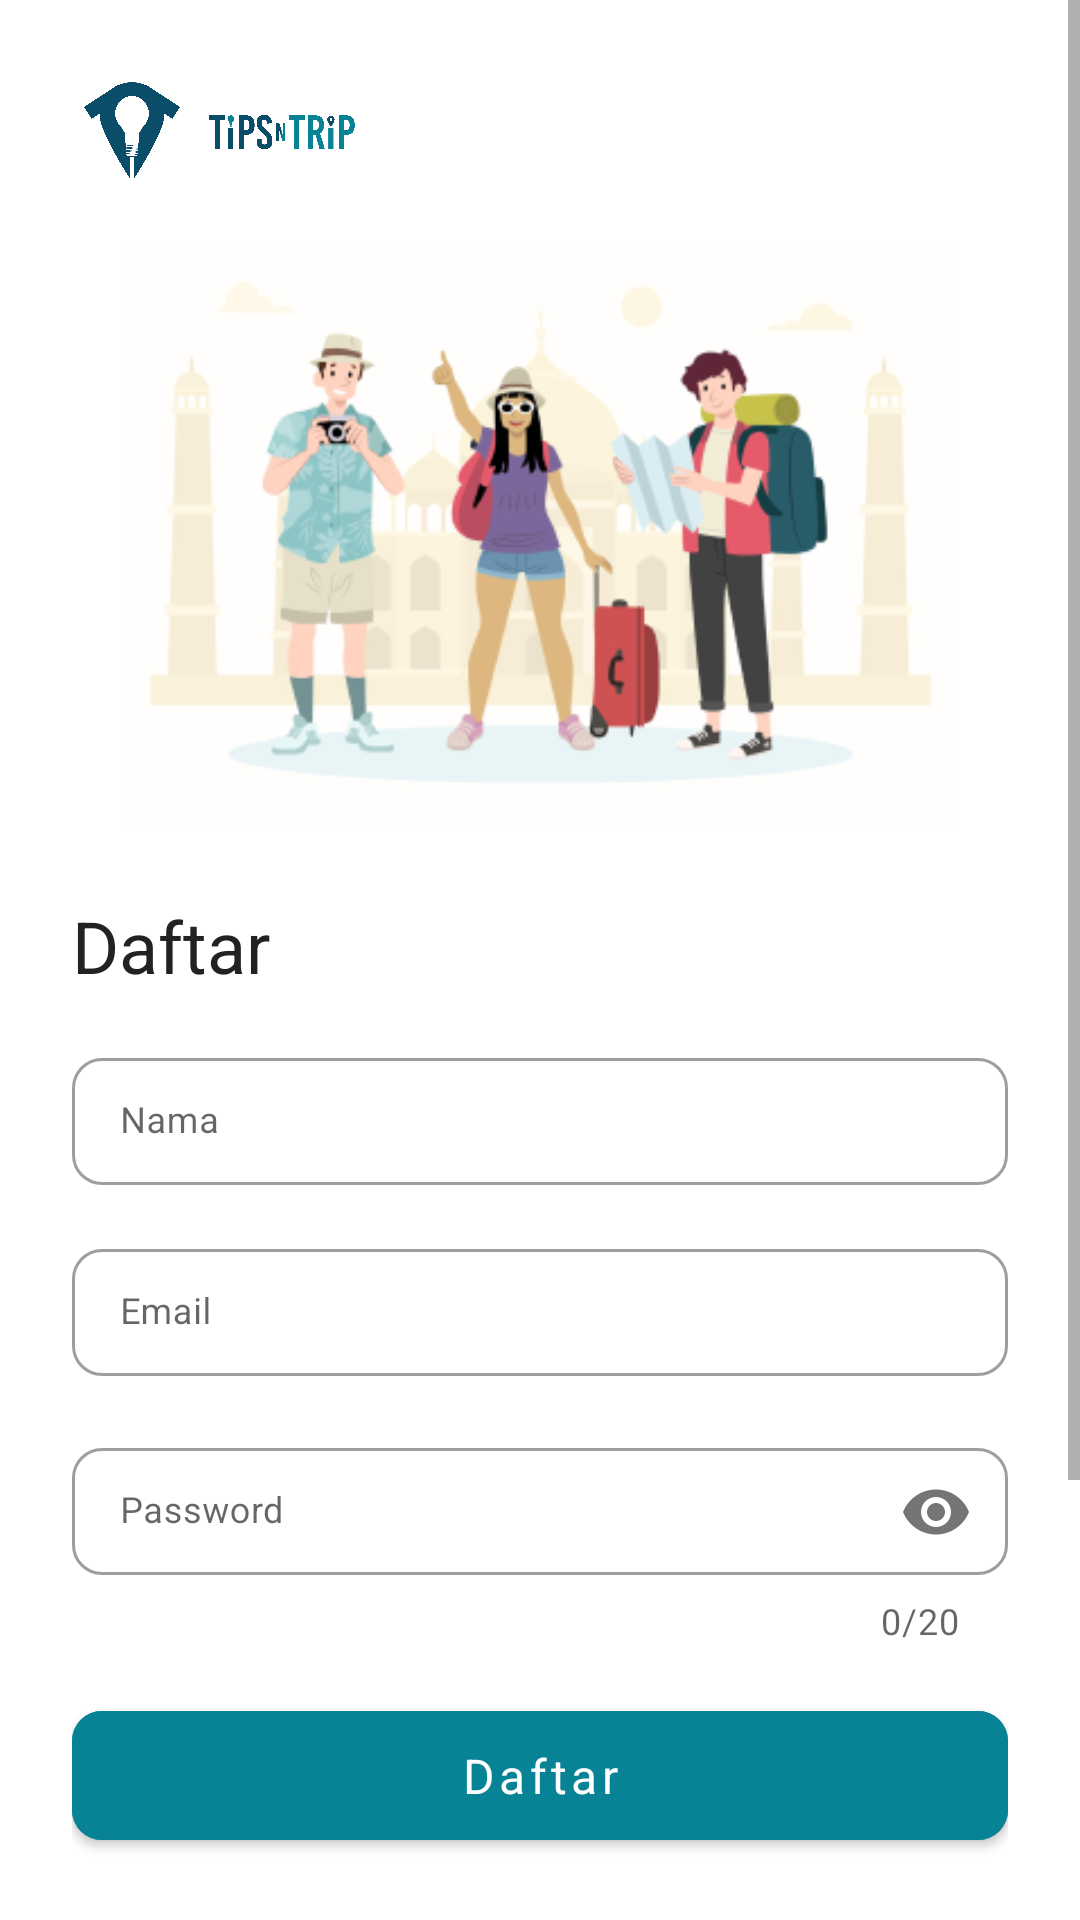

The Android layout XML behind this screen, and the referenced resources:
<!-- AndroidManifest.xml: application theme Theme.TipsNTrip -->
<!-- res/layout/activity_sign_up.xml -->
<?xml version="1.0" encoding="utf-8"?>
<ScrollView xmlns:android="http://schemas.android.com/apk/res/android"
    xmlns:app="http://schemas.android.com/apk/res-auto"
    xmlns:tools="http://schemas.android.com/tools"
    android:layout_width="match_parent"
    android:layout_height="wrap_content">

    <androidx.constraintlayout.widget.ConstraintLayout
        android:layout_width="match_parent"
        android:layout_height="wrap_content"
        android:padding="24dp"
        tools:context=".ui.login.LoginActivity">

        <ImageView
            android:id="@+id/iv_logo"
            android:layout_width="40dp"
            android:layout_height="40dp"
            android:src="@drawable/logo_icon"
            app:layout_constraintStart_toStartOf="parent"
            app:layout_constraintTop_toTopOf="parent" />

        <ImageView
            android:layout_width="60dp"
            android:layout_height="30dp"
            android:src="@drawable/logo_typhography"
            app:layout_constraintBottom_toBottomOf="@+id/iv_logo"
            app:layout_constraintStart_toEndOf="@+id/iv_logo"
            app:layout_constraintTop_toTopOf="@+id/iv_logo" />

        <ImageView
            android:id="@+id/iv_banner_signup"
            android:layout_width="277dp"
            android:layout_height="195dp"
            android:layout_marginTop="16dp"
            android:src="@drawable/banner_signup"
            app:layout_constraintEnd_toEndOf="parent"
            app:layout_constraintStart_toStartOf="parent"
            app:layout_constraintTop_toBottomOf="@+id/iv_logo" />

        <TextView
            android:id="@+id/tv_signup_title"
            style="@style/TextSpec.Heading1"
            android:layout_width="wrap_content"
            android:layout_height="wrap_content"
            android:layout_marginTop="24dp"
            android:text="@string/signup"
            app:layout_constraintStart_toStartOf="parent"
            app:layout_constraintTop_toBottomOf="@+id/iv_banner_signup" />

        <com.google.android.material.textfield.TextInputLayout
            android:id="@+id/et_name_layout"
            style="@style/Widget.MaterialComponents.TextInputLayout.OutlinedBox.Dense"
            android:layout_width="0dp"
            android:layout_height="wrap_content"
            android:layout_marginTop="16dp"
            app:boxCornerRadiusBottomEnd="10dp"
            app:boxCornerRadiusBottomStart="10dp"
            app:boxCornerRadiusTopEnd="10dp"
            app:boxCornerRadiusTopStart="10dp"
            app:layout_constraintCircleRadius="40dp"
            app:layout_constraintEnd_toEndOf="parent"
            app:layout_constraintStart_toStartOf="parent"
            app:layout_constraintTop_toBottomOf="@+id/tv_signup_title">

            <EditText
                android:id="@+id/et_name"
                style="@style/TextSpec.Value"
                android:layout_width="match_parent"
                android:layout_height="wrap_content"
                android:ems="10"
                android:hint="@string/name"
                android:inputType="textPersonName"
                tools:ignore="SpeakableTextPresentCheck" />

        </com.google.android.material.textfield.TextInputLayout>

        <com.google.android.material.textfield.TextInputLayout
            android:id="@+id/et_email_layout"
            style="@style/Widget.MaterialComponents.TextInputLayout.OutlinedBox.Dense"
            android:layout_width="0dp"
            android:layout_height="wrap_content"
            android:layout_marginTop="16dp"
            app:boxCornerRadiusBottomEnd="10dp"
            app:boxCornerRadiusBottomStart="10dp"
            app:boxCornerRadiusTopEnd="10dp"
            app:boxCornerRadiusTopStart="10dp"
            app:layout_constraintCircleRadius="40dp"
            app:layout_constraintEnd_toEndOf="parent"
            app:layout_constraintStart_toStartOf="parent"
            app:layout_constraintTop_toBottomOf="@+id/et_name_layout">

            <EditText
                android:id="@+id/et_email"
                style="@style/TextSpec.Value"
                android:layout_width="match_parent"
                android:layout_height="wrap_content"
                android:ems="10"
                android:hint="@string/email"
                android:inputType="textEmailAddress"
                tools:ignore="SpeakableTextPresentCheck" />

        </com.google.android.material.textfield.TextInputLayout>

        <com.google.android.material.textfield.TextInputLayout
            android:id="@+id/et_password_layout"
            style="@style/Widget.MaterialComponents.TextInputLayout.OutlinedBox.Dense"
            android:layout_width="0dp"
            android:layout_height="wrap_content"
            android:layout_marginTop="16dp"
            app:boxCornerRadiusBottomEnd="10dp"
            app:boxCornerRadiusBottomStart="10dp"
            app:boxCornerRadiusTopEnd="10dp"
            app:boxCornerRadiusTopStart="10dp"
            app:layout_constraintEnd_toEndOf="parent"
            app:layout_constraintStart_toStartOf="parent"
            app:layout_constraintTop_toBottomOf="@+id/et_email_layout"
            app:passwordToggleEnabled="true"
            app:counterEnabled="true"
            app:counterMaxLength="20"
            >

            <EditText
                android:id="@+id/et_password"
                style="@style/TextSpec.Value"
                android:layout_width="match_parent"
                android:layout_height="wrap_content"
                android:ems="10"
                android:hint="@string/password"
                android:inputType="textPassword"
                tools:ignore="SpeakableTextPresentCheck" />
        </com.google.android.material.textfield.TextInputLayout>

        <com.google.android.material.button.MaterialButton
            android:id="@+id/btn_signup"
            style="@style/TextSpec.Field.Button"
            android:layout_width="match_parent"
            android:layout_height="55dp"
            android:layout_marginTop="16dp"
            android:backgroundTint="@color/blue_app_darker1"
            android:text="@string/signup"
            android:textAllCaps="false"
            app:cornerRadius="10dp"
            app:layout_constraintEnd_toEndOf="parent"
            app:layout_constraintStart_toStartOf="parent"
            app:layout_constraintTop_toBottomOf="@+id/et_password_layout" />

        <TextView
            android:id="@+id/textView2"
            style="@style/TextSpec.Value"
            android:layout_width="wrap_content"
            android:layout_height="wrap_content"
            android:layout_marginTop="16dp"
            android:text="@string/or"
            app:layout_constraintEnd_toEndOf="parent"
            app:layout_constraintStart_toStartOf="parent"
            app:layout_constraintTop_toBottomOf="@+id/btn_signup" />

        <View
            android:layout_width="150dp"
            android:layout_height="1dp"
            android:layout_marginRight="8dp"
            android:background="@color/teal_200"
            app:layout_constraintBottom_toBottomOf="@+id/textView2"
            app:layout_constraintEnd_toStartOf="@+id/textView2"
            app:layout_constraintTop_toTopOf="@+id/textView2" />

        <View
            android:layout_width="150dp"
            android:layout_height="1dp"
            android:layout_marginLeft="8dp"
            android:background="@color/teal_200"
            app:layout_constraintBottom_toBottomOf="@+id/textView2"
            app:layout_constraintStart_toEndOf="@+id/textView2"
            app:layout_constraintTop_toTopOf="@+id/textView2" />

        <com.google.android.material.button.MaterialButton
            android:id="@+id/btn_google_signup"
            style="@style/TextSpec.Field.Button"
            android:layout_width="match_parent"
            android:layout_height="55dp"
            android:layout_marginTop="16dp"
            android:backgroundTint="@color/blue_app_darkest"
            android:drawableLeft="@drawable/icon_google_36"
            android:text="@string/signup_google"
            android:textAllCaps="false"
            app:cornerRadius="10dp"
            app:layout_constraintEnd_toEndOf="parent"
            app:layout_constraintStart_toStartOf="parent"
            app:layout_constraintTop_toBottomOf="@+id/textView2" />

        <TextView
            android:id="@+id/signUpQuestion"
            style="@style/TextSpec.Value"
            android:layout_width="wrap_content"
            android:layout_height="wrap_content"
            android:layout_marginLeft="-55dp"
            android:layout_marginTop="16dp"
            android:text="@string/login_question"
            app:layout_constraintEnd_toEndOf="parent"
            app:layout_constraintStart_toStartOf="parent"
            app:layout_constraintTop_toBottomOf="@+id/btn_google_signup" />

        <Button
            android:id="@+id/btn_login"
            style="@style/TextSpec.Value"
            android:layout_width="wrap_content"
            android:layout_height="wrap_content"
            android:layout_marginLeft="-10dp"
            android:background="?android:attr/selectableItemBackground"
            android:text="@string/login"
            android:textAllCaps="false"
            android:textColor="@color/purple_700"
            app:layout_constraintBottom_toBottomOf="@+id/signUpQuestion"
            app:layout_constraintStart_toEndOf="@+id/signUpQuestion"
            app:layout_constraintTop_toTopOf="@+id/signUpQuestion" />

        <TextView
            android:id="@+id/copyrightTextView"
            style="@style/TextSpec.Value"
            android:layout_width="wrap_content"
            android:layout_height="wrap_content"
            android:layout_marginTop="16dp"
            android:text="@string/copyright"
            android:textSize="14sp"
            app:layout_constraintBottom_toBottomOf="parent"
            app:layout_constraintEnd_toEndOf="parent"
            app:layout_constraintStart_toStartOf="parent"
            app:layout_constraintTop_toBottomOf="@+id/btn_login" />

        <ProgressBar
            android:id="@+id/progressBar"
            style="?android:attr/progressBarStyle"
            android:layout_width="wrap_content"
            android:layout_height="wrap_content"
            android:indeterminate="true"
            android:visibility="gone"
            app:layout_constraintBottom_toBottomOf="parent"
            app:layout_constraintEnd_toEndOf="parent"
            app:layout_constraintStart_toStartOf="parent"
            app:layout_constraintTop_toTopOf="parent"
            tools:visibility="visible" />
    </androidx.constraintlayout.widget.ConstraintLayout>
</ScrollView>
<!-- resources referenced by this layout -->
<resources>
  <color name="blue_app_darker1">#088395</color>
  <color name="blue_app_darkest">#002D40</color>
  <color name="purple_700">#FF3700B3</color>
  <color name="teal_200">#FF03DAC5</color>
  <!-- drawable banner_signup: png bitmap (drawable, 53218 bytes) -->
  <!-- drawable logo_icon: png bitmap (drawable, 5060 bytes) -->
  <!-- drawable logo_typhography: png bitmap (drawable, 139888 bytes) -->
  <string name="copyright">© b a n g k i t</string>
  <string name="email">Email</string>
  <string name="login">Masuk</string>
  <string name="login_question">Sudah punya akun?</string>
  <string name="name">Nama</string>
  <string name="or">atau</string>
  <string name="password">Password</string>
  <string name="signup">Daftar</string>
  <string name="signup_google">Daftar dengan Google</string>
  <style name="TextSpec.Field.Button">
          <item name="android:layout_width">wrap_content</item>
          <item name="android:layout_height">wrap_content</item>
          
          <item name="android:textSize">16sp</item>
          <item name="fontFamily">@font/regular_poppins</item>
          <item name="android:textColor">@color/white</item>
      </style>
  <style name="TextSpec.Heading1">
          <item name="android:layout_width">match_parent</item>
          <item name="android:layout_height">wrap_content</item>
          <item name="android:layout_weight">4</item>
          <item name="android:textSize">24sp</item>
          <item name="fontFamily">@font/popping_bold</item>
          <item name="android:textColor">@color/text_color</item>
      </style>
  <style name="TextSpec.Value">
          <item name="android:layout_width">match_parent</item>
          <item name="android:layout_height">wrap_content</item>
          <item name="android:layout_weight">2</item>
          <item name="android:textSize">12sp</item>
          <item name="fontFamily">@font/regular_poppins</item>
          <item name="android:textColor">@color/text_color</item>
      </style>
  <style name="Theme.TipsNTrip" parent="Theme.MaterialComponents.DayNight.DarkActionBar">
          
          <item name="colorPrimary">@color/blue_app</item>
          <item name="colorPrimaryVariant">@color/blue_app_darkest</item>
          <item name="colorOnPrimary">@color/white</item>
          
          <item name="colorSecondary">@color/blue_app_darkest</item>
          <item name="colorSecondaryVariant">@color/blue_app_darker2</item>
          <item name="colorOnSecondary">@color/white</item>
          
          <item name="android:statusBarColor">@color/blue_app_darker1</item>
          
      </style>
  <color name="white">#FFFFFFFF</color>
  <color name="text_color">#222222</color>
  <color name="blue_app">#05BFDB</color>
  <color name="blue_app_darker2">#0A4D68</color>
</resources>
